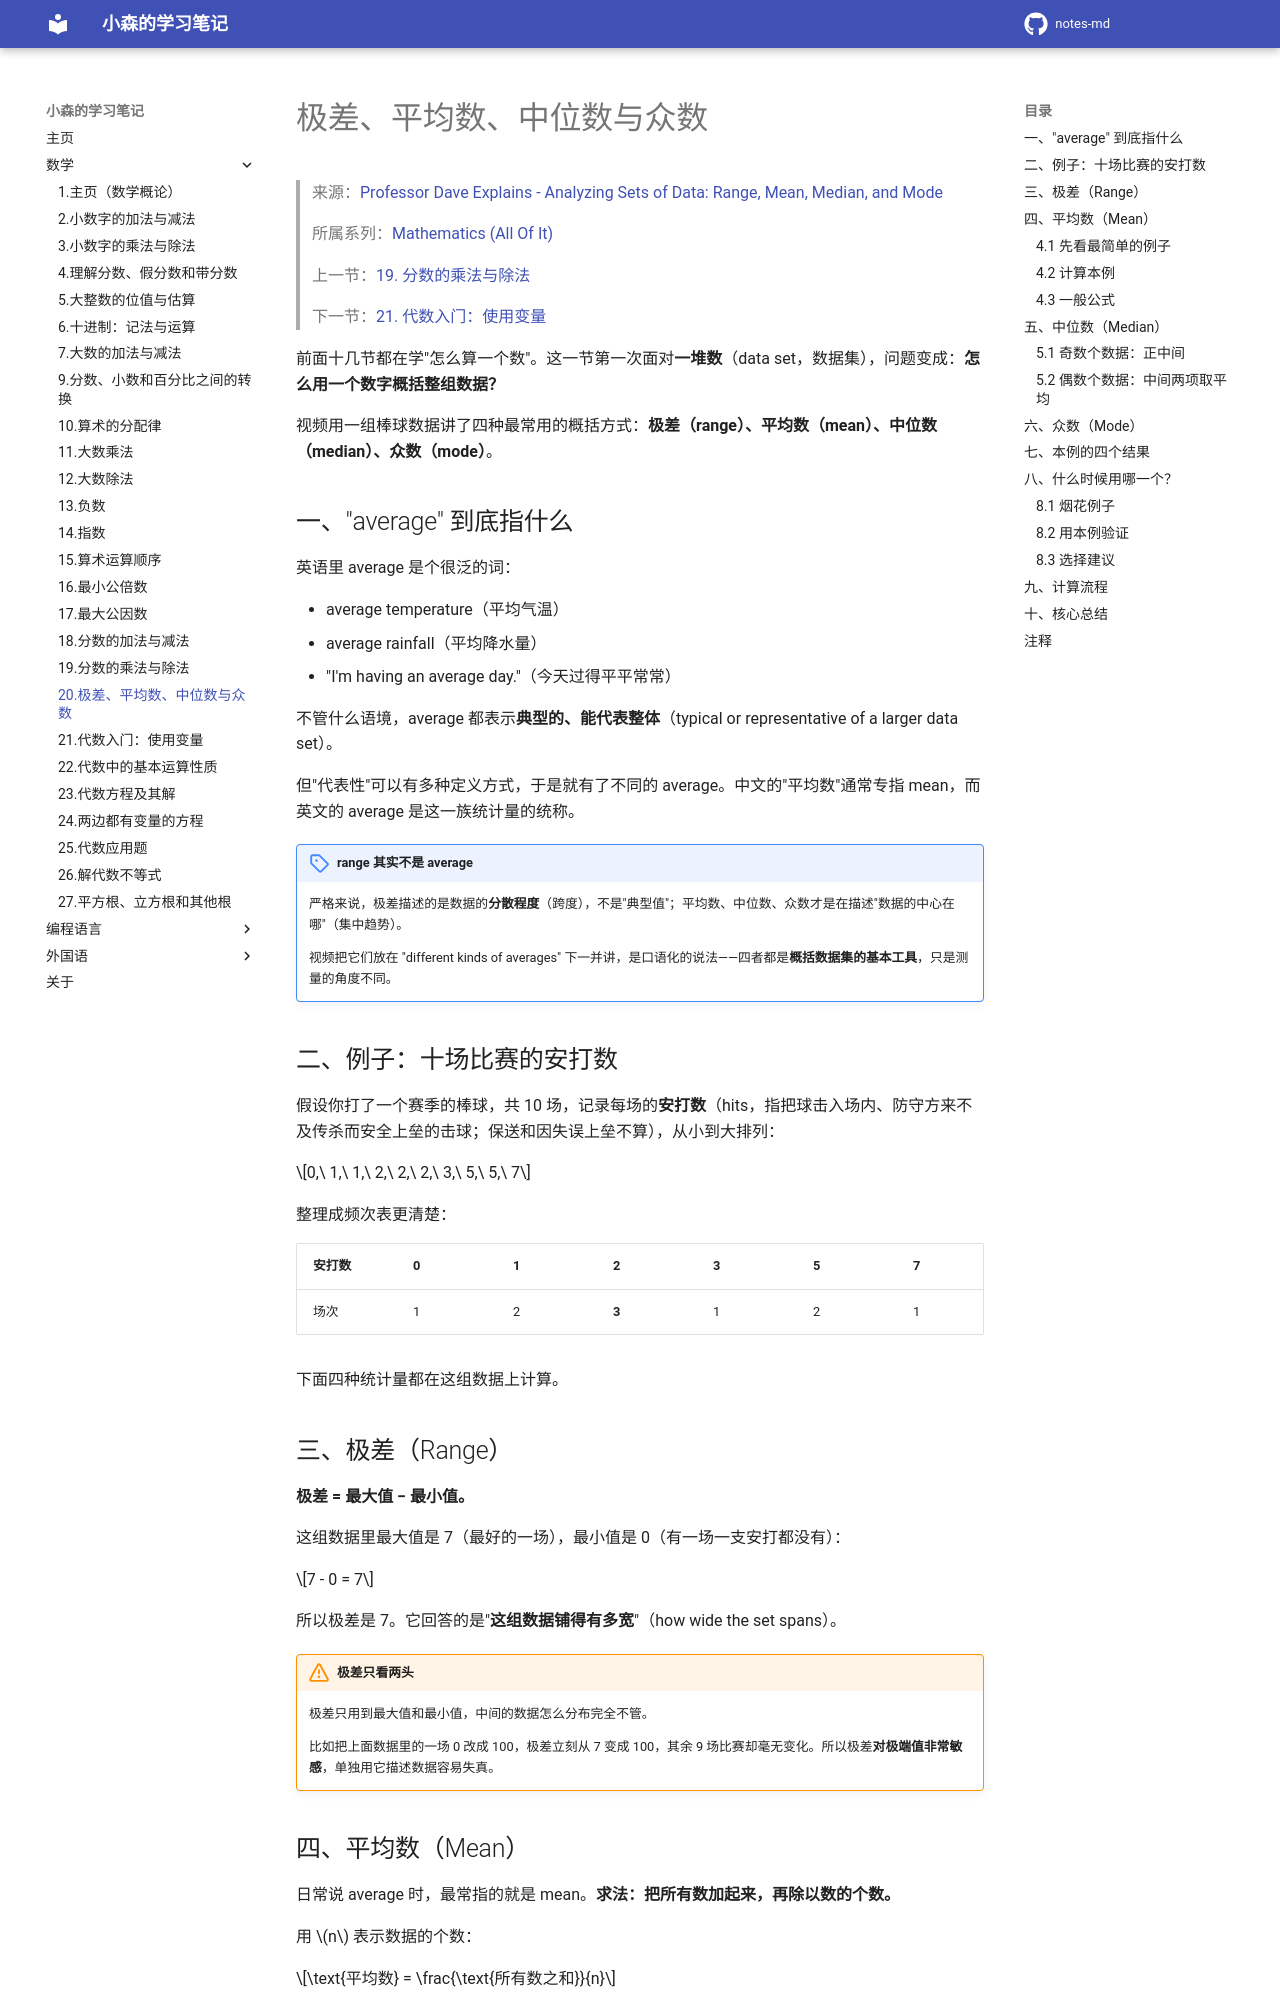

repository: komori-flag/notes-md · page: StudyNotes/Math/20-极差、平均数、中位数与众数/index.html · generator: mkdocs

# 极差、平均数、中位数与众数

> 来源：[Professor Dave Explains - Analyzing Sets of Data: Range, Mean, Median, and Mode](https://www.youtube.com/watch?v=FM7Q2yVLZIc&list=PLybg94GvOJ9FoGQeUMFZ4SWZsr30jlUYK&index=21)
>
> 所属系列：[Mathematics (All Of It)](https://www.youtube.com/playlist?list=PLybg94GvOJ9FoGQeUMFZ4SWZsr30jlUYK)
>
> 上一节：[19. 分数的乘法与除法](19-分数的乘法与除法.md)
>
> 下一节：[21. 代数入门：使用变量](21-代数入门：使用变量.md)

前面十几节都在学"怎么算一个数"。这一节第一次面对**一堆数**（data set，数据集），问题变成：**怎么用一个数字概括整组数据？**

视频用一组棒球数据讲了四种最常用的概括方式：**极差（range）、平均数（mean）、中位数（median）、众数（mode）**。

## 一、"average" 到底指什么

英语里 average 是个很泛的词：

- average temperature（平均气温）
- average rainfall（平均降水量）
- "I'm having an average day."（今天过得平平常常）

不管什么语境，average 都表示**典型的、能代表整体**（typical or representative of a larger data set）。

但"代表性"可以有多种定义方式，于是就有了不同的 average。中文的"平均数"通常专指 mean，而英文的 average 是这一族统计量的统称。

!!! note "range 其实不是 average"

    严格来说，极差描述的是数据的**分散程度**（跨度），不是"典型值"；平均数、中位数、众数才是在描述"数据的中心在哪"（集中趋势）。

    视频把它们放在 "different kinds of averages" 下一并讲，是口语化的说法——四者都是**概括数据集的基本工具**，只是测量的角度不同。

## 二、例子：十场比赛的安打数

假设你打了一个赛季的棒球，共 10 场，记录每场的**安打数**（hits，指把球击入场内、防守方来不及传杀而安全上垒的击球；保送和因失误上垒不算），从小到大排列：

$$0,\ 1,\ 1,\ 2,\ 2,\ 2,\ 3,\ 5,\ 5,\ 7$$

整理成频次表更清楚：

| 安打数 | 0 | 1 | 2 | 3 | 5 | 7 |
| --- | --- | --- | --- | --- | --- | --- |
| 场次 | 1 | 2 | **3** | 1 | 2 | 1 |

下面四种统计量都在这组数据上计算。

## 三、极差（Range）

**极差 = 最大值 − 最小值。**

这组数据里最大值是 7（最好的一场），最小值是 0（有一场一支安打都没有）：

$$7 - 0 = 7$$

所以极差是 7。它回答的是"**这组数据铺得有多宽**"（how wide the set spans）。

!!! warning "极差只看两头"

    极差只用到最大值和最小值，中间的数据怎么分布完全不管。

    比如把上面数据里的一场 0 改成 100，极差立刻从 7 变成 100，其余 9 场比赛却毫无变化。所以极差**对极端值非常敏感**，单独用它描述数据容易失真。
